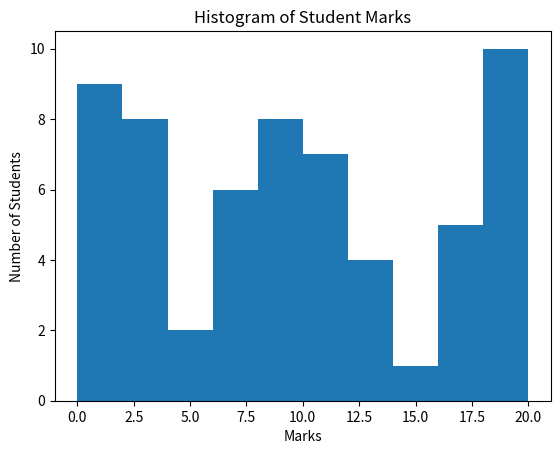

Source code (Python):
import matplotlib.pyplot as plt
import random

# Generate marks for 60 students (0–20)
marks = [random.randint(0, 20) for _ in range(60)]

# Plot histogram
plt.hist(marks, bins=10)

# Labels and title
plt.xlabel("Marks")
plt.ylabel("Number of Students")
plt.title("Histogram of Student Marks")

# Show graph
plt.show()
